Labelled photos from "KerasInception3", an image-classification folder in tanakitti/KerasInception3. The possible labels are: can, glass, plastic, test can, test glass, test plastic.

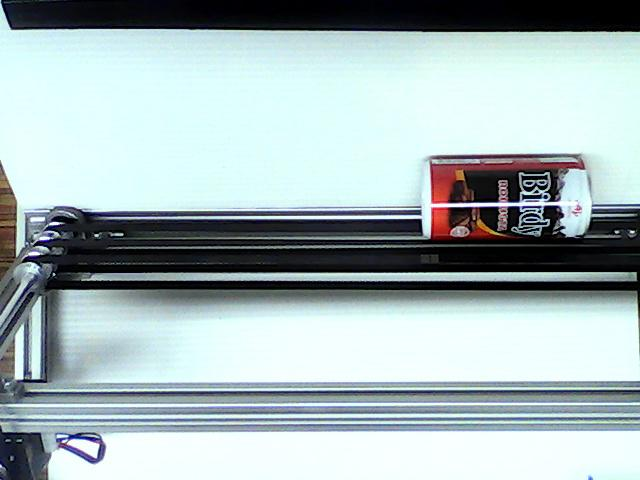
Label: test can

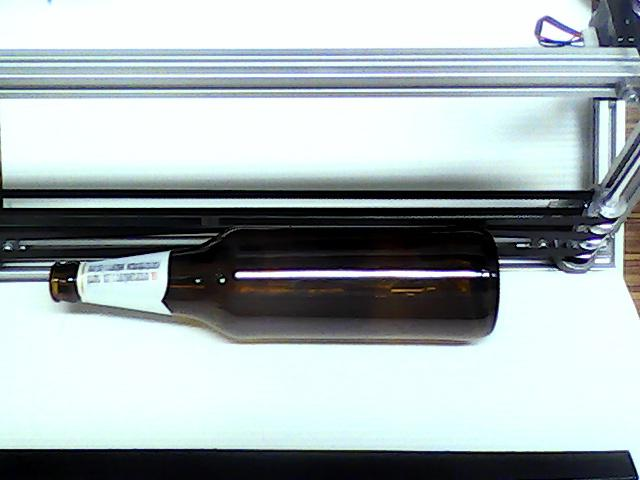
Label: test glass

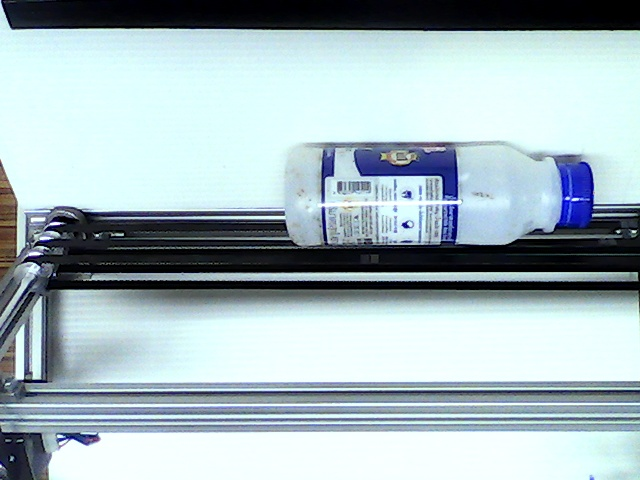
Label: plastic

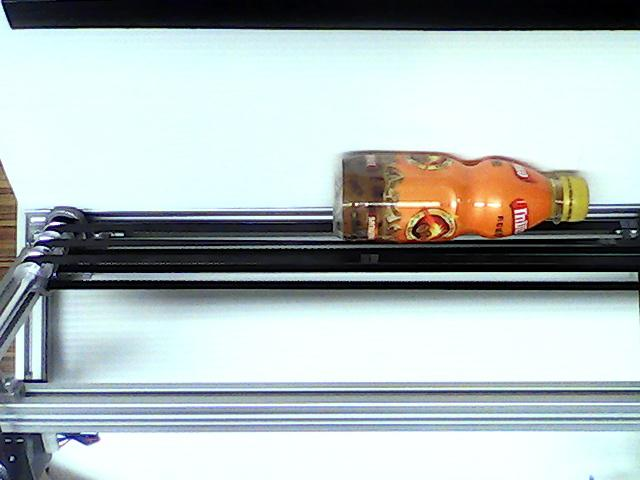
Label: test plastic

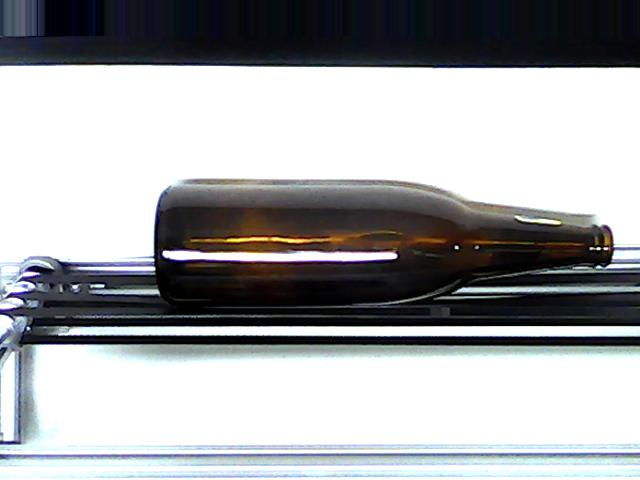
Label: glass

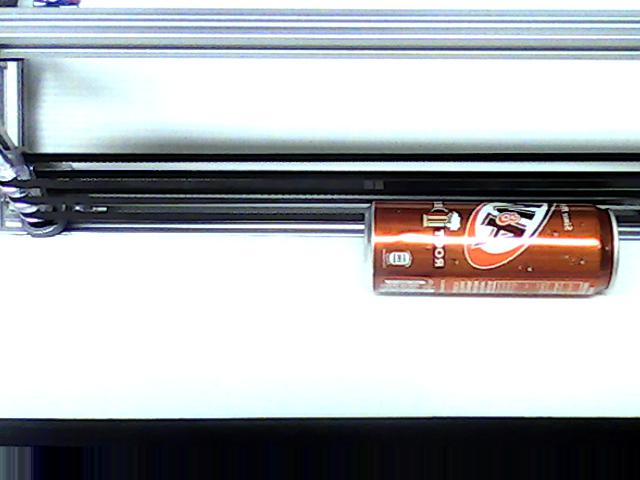
Label: can
